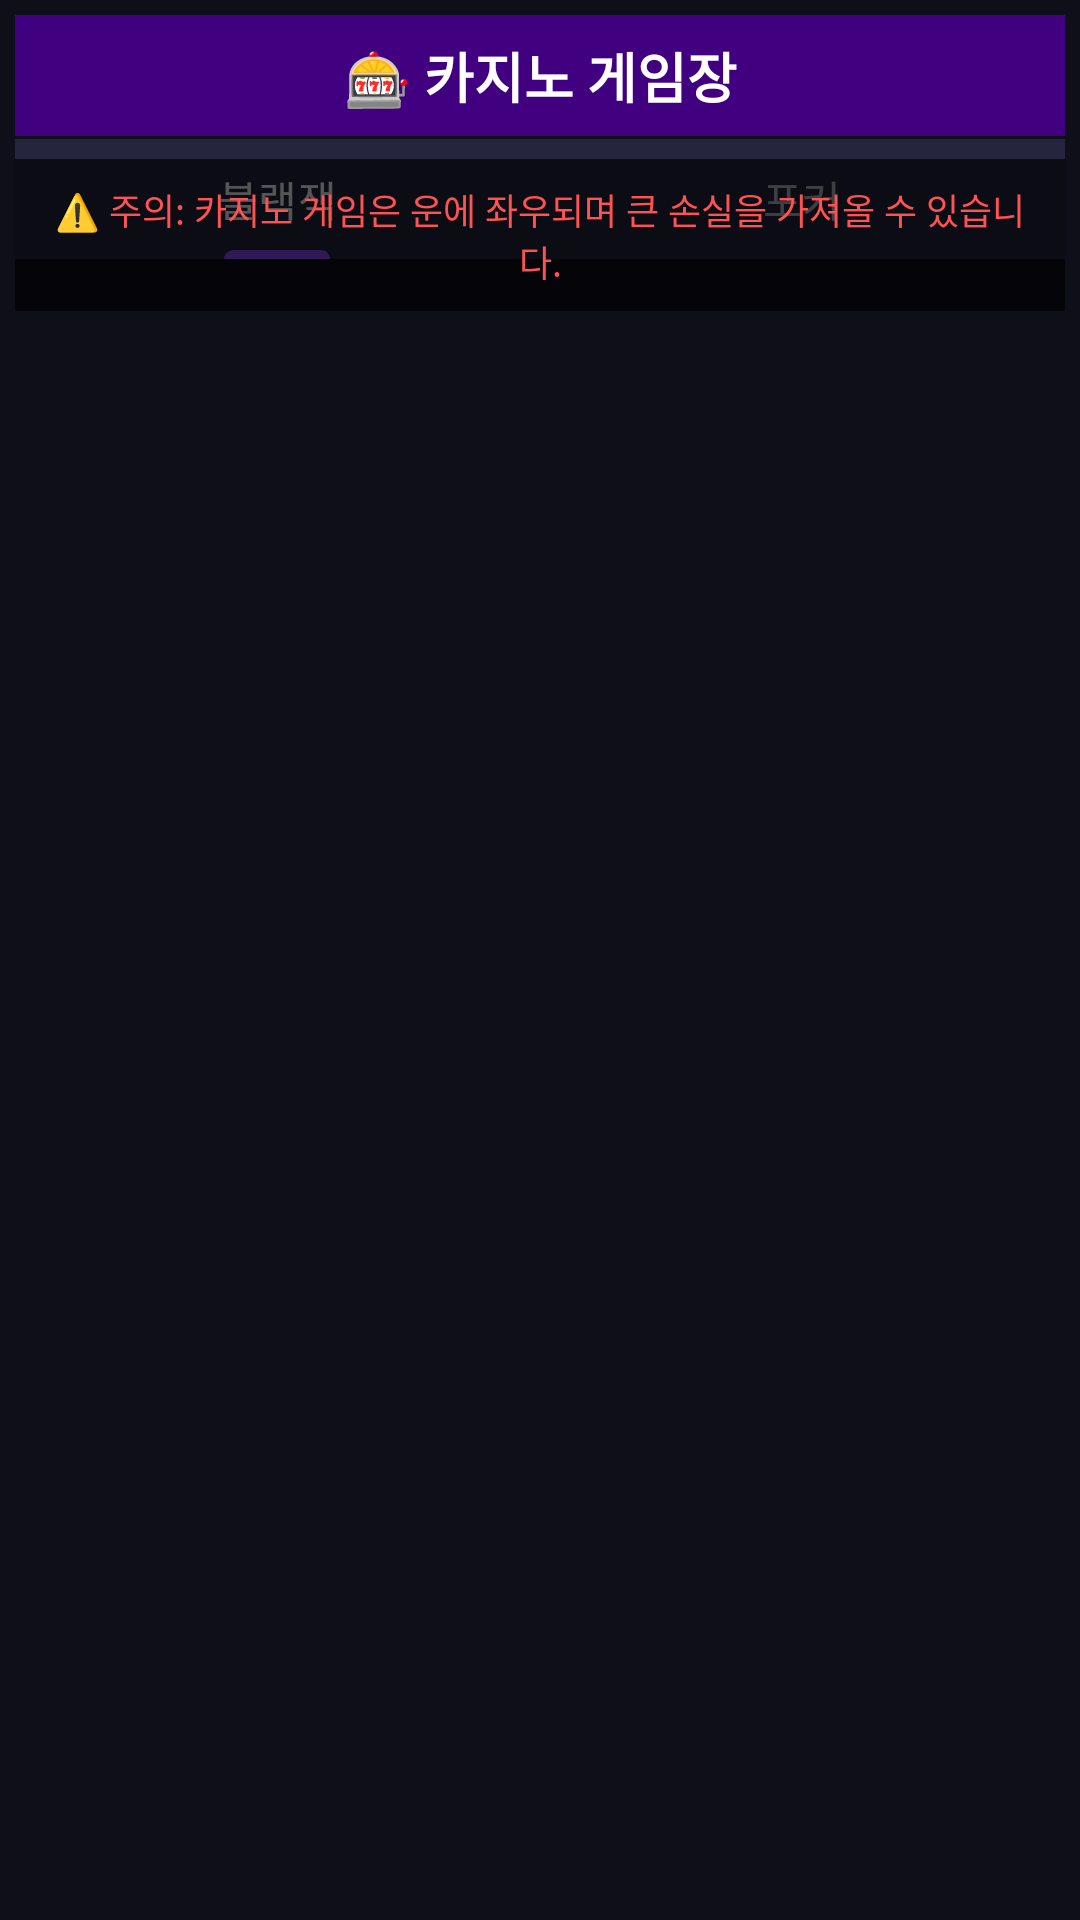

Layout XML and referenced resources for this Android screen:
<!-- AndroidManifest.xml: application theme Theme.P20 -->
<!-- res/layout/fragment_casino.xml -->
<?xml version="1.0" encoding="utf-8"?>
<FrameLayout
    xmlns:android="http://schemas.android.com/apk/res/android"
    xmlns:app="http://schemas.android.com/apk/res-auto"
    xmlns:tools="http://schemas.android.com/tools"
    android:layout_width="match_parent"
    android:layout_height="match_parent"
    android:background="#0F0F1A"
    tools:context=".CasinoFragment">

    
    <androidx.constraintlayout.widget.ConstraintLayout
        android:layout_width="match_parent"
        android:layout_height="match_parent"
        android:padding="5dp">

        
        <TextView
            android:id="@+id/casinoTitleText"
            android:layout_width="match_parent"
            android:layout_height="wrap_content"
            android:background="#400080"
            android:padding="7dp"
            android:layout_marginTop="0dp"
            android:gravity="center"
            android:text="🎰 카지노 게임장"
            android:textColor="#FFFFFF"
            android:textSize="18sp"
            android:textStyle="bold"
            app:layout_constraintEnd_toEndOf="parent"
            app:layout_constraintStart_toStartOf="parent"
            app:layout_constraintTop_toTopOf="parent" />

        
        <com.google.android.material.tabs.TabLayout
            android:id="@+id/casinoTabLayout"
            android:layout_width="match_parent"
            android:layout_height="40dp"
            android:layout_marginTop="1dp"
            android:background="#252540"
            app:layout_constraintEnd_toEndOf="parent"
            app:layout_constraintStart_toStartOf="parent"
            app:layout_constraintTop_toBottomOf="@+id/casinoTitleText"
            app:tabIndicatorColor="#8C52FF"
            app:tabSelectedTextColor="#FFFFFF"
            app:tabTextColor="#B3FFFFFF">

            <com.google.android.material.tabs.TabItem
                android:layout_width="wrap_content"
                android:layout_height="wrap_content"
                android:text="블랙잭" />

            <com.google.android.material.tabs.TabItem
                android:layout_width="wrap_content"
                android:layout_height="wrap_content"
                android:text="포커" />

        </com.google.android.material.tabs.TabLayout>

        
        <androidx.viewpager2.widget.ViewPager2
            android:id="@+id/casinoViewPager"
            android:layout_width="0dp"
            android:layout_height="0dp"
            app:layout_constraintBottom_toBottomOf="parent"
            app:layout_constraintEnd_toEndOf="parent"
            app:layout_constraintStart_toStartOf="parent"
            app:layout_constraintTop_toBottomOf="@+id/casinoTabLayout" />
    </androidx.constraintlayout.widget.ConstraintLayout>

    
    <TextView
        android:id="@+id/casinoInfoText"
        android:layout_width="match_parent"
        android:layout_height="wrap_content"
        android:background="#AA000000"
        android:padding="8dp"
        android:layout_marginTop="53dp"
        android:layout_marginLeft="5dp"
        android:layout_marginRight="5dp"
        android:gravity="center"
        android:text="⚠️ 주의: 카지노 게임은 운에 좌우되며 큰 손실을 가져올 수 있습니다."
        android:textColor="#FF5252"
        android:textSize="12sp" />

</FrameLayout>
<!-- resources referenced by this layout -->
<resources>
  <style name="Theme.P20" parent="Theme.Material3.DayNight.NoActionBar">
          <item name="colorPrimary">@color/button_color</item>
          <item name="colorOnPrimary">@color/white</item>
          <item name="materialButtonStyle">@style/MyButton</item>
  
          
          <item name="shapeAppearanceSmallComponent">@style/NoRoundShape</item>
          <item name="shapeAppearanceMediumComponent">@style/NoRoundShape</item>
          <item name="shapeAppearanceLargeComponent">@style/NoRoundShape</item>
      </style>
  <color name="button_color">#212675</color>
  <color name="white">#FFFFFFFF</color>
  <style name="MyButton" parent="Widget.Material3.Button">
          <item name="android:minHeight">48dp</item>
          <item name="android:padding">8dp</item>
          <item name="android:includeFontPadding">false</item>
          <item name="android:letterSpacing">0</item>
          <item name="android:lineSpacingExtra">0dp</item>
          <item name="shapeAppearance">@style/NoRoundShape</item>
  
      </style>
  <style name="NoRoundShape" parent="ShapeAppearance.Material3.SmallComponent">
          <item name="cornerSize">8dp</item>
      </style>
</resources>
